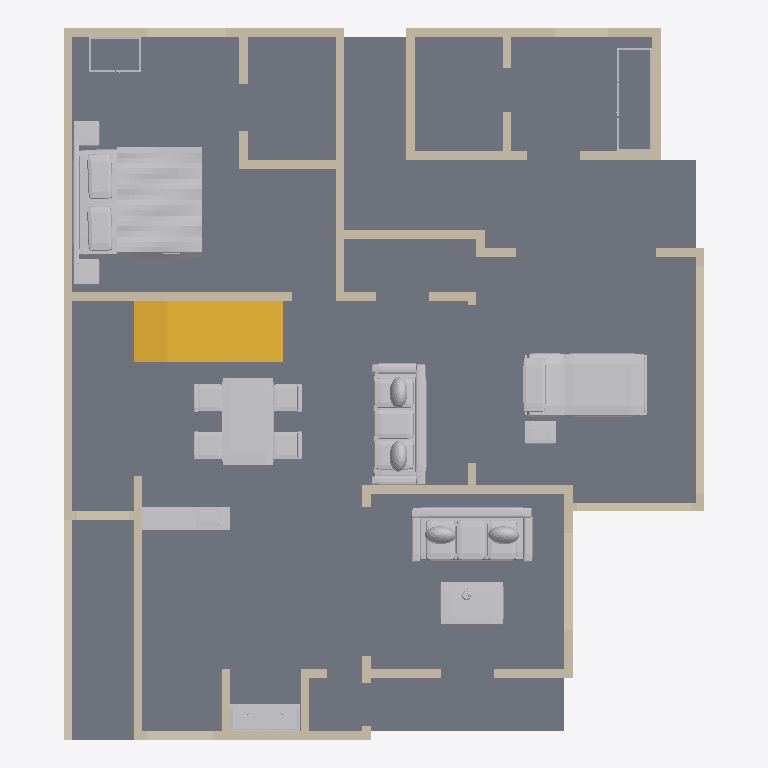
Plan cut of the same IFC building model at storey 'Ground floor' (level 0.00 m, cut at 1.40 m), seen from above with north up, elements coloured by IFC class: 54 walls (beige), 11 other elements (light grey), 1 slab (grey), 1 stair (yellow). Cut surfaces are drawn darker.
Extent 11.1 m × 12.3 m × 7.5 m (x, y, z). Storeys (2): Ground floor at 0.00 m; First floor at 3.66 m. Elements (132): 101 IfcWall, 19 IfcFurnishingElement, 7 IfcRailing, 4 IfcSlab, 1 IfcStair.

HEADER;
FILE_DESCRIPTION(('ViewDefinition [DesignTransferView]','PRELIMINARY - ENGINEER TO REVIEW'),'2;1');
FILE_NAME('FloorForge.ifc','2026-09-06T00:00:00',('FloorForge'),('FloorForge'),'FloorForge 0.2','FloorForge','');
FILE_SCHEMA(('IFC4'));
ENDSEC;
DATA;
#12=IFCPROJECT('2a2_X_ZHvSyuOfiZys31j4',$,'Tirumala (E — Caregiver courtyard)','PRELIMINARY - ENGINEER TO REVIEW - NOT FOR CONSTRUCTION',$,$,$,(#6),#11);
#13=IFCSITE('0IND1MtDfK1AbQ2nKV0Yfj',$,'Unsurveyed plot',$,$,#3,$,$,.ELEMENT.,$,$,$,$,$);
#14=IFCBUILDING('3d_qio$hPPbRLetmFAJFuc',$,'Preliminary house',$,$,#3,$,$,.ELEMENT.,$,$,$);
#20=IFCBUILDINGSTOREY('0HSym5oLvSJeN0iAUrC7hc',$,'Ground floor',$,$,#19,$,$,.ELEMENT.,0.0);
#24=IFCBUILDINGSTOREY('3eXoXSnfLPdOwswA1vSL8S',$,'First floor',$,$,#23,$,$,.ELEMENT.,3658.0);
#2902=IFCSLAB('1v9wu8f99G2AwTaXePbR7m',$,'Floor slab / thickness assumption',$,$,#19,#2901,'SL-0',.FLOOR.);
#3762=IFCFURNISHINGELEMENT('3nfh6m19HSGA9YD2QLL0jq',$,'Bed','Authored furniture assembly',$,#19,#3761,'g-master/bed');
#3379=IFCSTAIR('3tsIp4lu5HYvMIA3sgunC3',$,'Linked L staircase',$,$,#19,#3378,'south-corner-stair-0',.QUARTER_TURN_STAIR.);
#3525=IFCFURNISHINGELEMENT('3UsOnqLWjSk9Bdqb3Eb2cE',$,'Reclining Bed','Authored furniture assembly',$,#19,#3524,'g-care/reclining-bed');
#3694=IFCFURNISHINGELEMENT('1ubhhPUGrNKP9y93lgDydF',$,'Dining Set','Authored furniture assembly',$,#19,#3693,'g-family/dining-set');
#3723=IFCFURNISHINGELEMENT('1$MBfK1KLTYeDZcHDjmzSl',$,'Sofa','Authored furniture assembly',$,#19,#3722,'g-family/sofa');
#3592=IFCFURNISHINGELEMENT('3zHpyeOTLL68AFMhvkqOc0',$,'Sofa','Authored furniture assembly',$,#19,#3591,'g-drawing/sofa');
#3609=IFCFURNISHINGELEMENT('3clvW$qOvSrg71Xq1p3V0C',$,'Coffee Table','Authored furniture assembly',$,#19,#3608,'g-drawing/coffee-table');
#153=IFCWALL('2hRHFINDHG6xOxQO$1gBgj',$,'wall-a8ab5b1dda32cecb50','Nominal wall; structural role unverified',$,#19,#152,'wall-a8ab5b1dda32cecb50',.NOTDEFINED.);
#3502=IFCFURNISHINGELEMENT('00YQ0j$ofSRgx_e1sQTR3M',$,'Serving Counter','Authored furniture assembly',$,#19,#3501,'g-kitchen/serving-counter');
#137=IFCWALL('34$7LhgoHSD94ckzfDvHeT',$,'wall-ccaa6426b91f5d4cd5','Nominal wall; structural role unverified',$,#19,#136,'wall-ccaa6426b91f5d4cd5',.NOTDEFINED.);
#1049=IFCWALL('10WMzH3M5I$vhun60CGdvn',$,'wall-722c5f142f43e89ac9','Nominal wall; structural role unverified',$,#19,#1048,'wall-722c5f142f43e89ac9',.NOTDEFINED.);
#3840=IFCFURNISHINGELEMENT('1h4y6tffnMC84IBglG$mDw',$,'Mandir','Authored furniture assembly',$,#19,#3839,'g-puja/mandir');
#73=IFCWALL('1$792V1i5T59hIsRVOiJOK',$,'wall-38f1ee24cbdae6e4df','Nominal wall; structural role unverified',$,#19,#72,'wall-38f1ee24cbdae6e4df',.NOTDEFINED.);
#41=IFCWALL('0nGc0LzPzLe9NBvW4OGBw2',$,'g-south-lane-boundary','Nominal wall; structural role unverified',$,#19,#40,'g-south-lane-boundary',.NOTDEFINED.);
#201=IFCWALL('3WdLte$KvJMuPXoHGPqd1x',$,'wall-6d10f79bb674fe7a41','Nominal wall; structural role unverified',$,#19,#200,'wall-6d10f79bb674fe7a41',.NOTDEFINED.);
#185=IFCWALL('1e4UAN3SjGzw5i8zfEuEzu',$,'wall-8dac74c333a09dbe38','Nominal wall; structural role unverified',$,#19,#184,'wall-8dac74c333a09dbe38',.NOTDEFINED.);
#985=IFCWALL('1aq6BCyo5SJf2AgCiuZmzx',$,'wall-71fc4aa00938451f5c','Nominal wall; structural role unverified',$,#19,#984,'wall-71fc4aa00938451f5c',.NOTDEFINED.);
#969=IFCWALL('2DGdzZvQfO7exqEFhtiA4k',$,'wall-265c2839a72f303c88','Nominal wall; structural role unverified',$,#19,#968,'wall-265c2839a72f303c88',.NOTDEFINED.);
#713=IFCWALL('2lB2gEB9DIbRB8$YDER6C7',$,'wall-d62c12a26db182b3ad','Nominal wall; structural role unverified',$,#19,#712,'wall-d62c12a26db182b3ad',.NOTDEFINED.);
#585=IFCWALL('3cwWMPcbfN0Bh6lt4V7wUN',$,'wall-c7dbe26cc2b7d5279b','Nominal wall; structural role unverified',$,#19,#584,'wall-c7dbe26cc2b7d5279b',.NOTDEFINED.);
#761=IFCWALL('3Eq3mc1a1OtvvP55y4oRhV',$,'wall-adbc09c48f9137ad90','Nominal wall; structural role unverified',$,#19,#760,'wall-adbc09c48f9137ad90',.NOTDEFINED.);
#1017=IFCWALL('1ceP2bl0vV$eFgL7siTkp_',$,'wall-c373b5d3ee806741a7','Nominal wall; structural role unverified',$,#19,#1016,'wall-c373b5d3ee806741a7',.NOTDEFINED.);
#1033=IFCWALL('3M9eVhiR5SmREEFlo8c6gi',$,'wall-52cd617a012651dd86','Nominal wall; structural role unverified',$,#19,#1032,'wall-52cd617a012651dd86',.NOTDEFINED.);
#601=IFCWALL('3XSPnTkPXI2hPXeWiZFFO6',$,'wall-330a4907f8be890953','Nominal wall; structural role unverified',$,#19,#600,'wall-330a4907f8be890953',.NOTDEFINED.);
#377=IFCWALL('0mbN5I9bnHTfcwdSwf7CCy',$,'wall-2bb611ccc5bf044870','Nominal wall; structural role unverified',$,#19,#376,'wall-2bb611ccc5bf044870',.NOTDEFINED.);
#745=IFCWALL('0GhHRalVvIdRt16FhGovfw',$,'wall-2888298de263c44a6b','Nominal wall; structural role unverified',$,#19,#744,'wall-2888298de263c44a6b',.NOTDEFINED.);
#841=IFCWALL('2B9UelhXTQ3fCCeOMc2i11',$,'wall-c6b1d676c84b338af3','Nominal wall; structural role unverified',$,#19,#840,'wall-c6b1d676c84b338af3',.NOTDEFINED.);
#953=IFCWALL('3oNXKJJs9O1RzQXsQscdCs',$,'wall-0ee59f1747520b9d08','Nominal wall; structural role unverified',$,#19,#952,'wall-0ee59f1747520b9d08',.NOTDEFINED.);
#393=IFCWALL('13Wfmt_XjMDAzQaY7QR016',$,'wall-0154ff42d5462e3a18','Nominal wall; structural role unverified',$,#19,#392,'wall-0154ff42d5462e3a18',.NOTDEFINED.);
#793=IFCWALL('3Dl0NXpnPMAOZBFZzG7Fgx',$,'wall-1a716fcd9669e84bca','Nominal wall; structural role unverified',$,#19,#792,'wall-1a716fcd9669e84bca',.NOTDEFINED.);
#809=IFCWALL('0Sx5Rux5jTuAkUq0bHIdOw',$,'wall-f20b9f96841eca78f4','Nominal wall; structural role unverified',$,#19,#808,'wall-f20b9f96841eca78f4',.NOTDEFINED.);
#233=IFCWALL('09hVmUQhnNRQG5d071wmcZ',$,'wall-328c8f5e7402da880b','Nominal wall; structural role unverified',$,#19,#232,'wall-328c8f5e7402da880b',.NOTDEFINED.);
#329=IFCWALL('1YeW6mqpjIjRhaxppN7LXq',$,'wall-70d088e9d70a614192','Nominal wall; structural role unverified',$,#19,#328,'wall-70d088e9d70a614192',.NOTDEFINED.);
#521=IFCWALL('03QJq2E1zSjBza9Rr4xvmo',$,'wall-37fec41f601d0824a0','Nominal wall; structural role unverified',$,#19,#520,'wall-37fec41f601d0824a0',.NOTDEFINED.);
#3536=IFCFURNISHINGELEMENT('2KiwNdGcvJzB6b$p2IL6Z3',$,'Equipment Table','Authored furniture assembly',$,#19,#3535,'g-care/equipment-table');
#361=IFCWALL('3iT17d2vLM6AZVGkbBmqUQ',$,'wall-6fa68bb95920e68ba3','Nominal wall; structural role unverified',$,#19,#360,'wall-6fa68bb95920e68ba3',.NOTDEFINED.);
#937=IFCWALL('3nBaplWHfLbusl3txdXYuV',$,'wall-709866fa08f1c32b08','Nominal wall; structural role unverified',$,#19,#936,'wall-709866fa08f1c32b08',.NOTDEFINED.);
#457=IFCWALL('2JHyAlQgvK0AenTMevc6A8',$,'wall-891c45544180d92968','Nominal wall; structural role unverified',$,#19,#456,'wall-891c45544180d92968',.NOTDEFINED.);
#905=IFCWALL('0OvmrBkj1I68kYn9aH0I7R',$,'wall-c7dbe26cc2b7d5279b-2','Nominal wall; structural role unverified',$,#19,#904,'wall-c7dbe26cc2b7d5279b-2',.NOTDEFINED.);
#3563=IFCFURNISHINGELEMENT('275mEo3tTTefnA5WR8rXlJ',$,'Wardrobe','Authored furniture assembly',$,#19,#3562,'g-caregiver/wardrobe');
#313=IFCWALL('3C$TkT$B1Gau_90GJaSRnD',$,'wall-069f363b0e8fa8068e','Nominal wall; structural role unverified',$,#19,#312,'wall-069f363b0e8fa8068e',.NOTDEFINED.);
#441=IFCWALL('2REgss0GbVpgqt39Ot$U__',$,'wall-01344e7c01211b05bb','Nominal wall; structural role unverified',$,#19,#440,'wall-01344e7c01211b05bb',.NOTDEFINED.);
#505=IFCWALL('2jWSs28BvU0PqKJ6SWYElJ',$,'wall-b01b8cc7bea24aa9e7','Nominal wall; structural role unverified',$,#19,#504,'wall-b01b8cc7bea24aa9e7',.NOTDEFINED.);
#105=IFCWALL('1Bb$$ENo1MiBDECmcjPZ5p',$,'wall-911ce672b43ebe6320','Nominal wall; structural role unverified',$,#19,#104,'wall-911ce672b43ebe6320',.NOTDEFINED.);
#553=IFCWALL('0BpFGccgXGggcFFKsFfHiS',$,'wall-6065b7ea90853bcdc1','Nominal wall; structural role unverified',$,#19,#552,'wall-6065b7ea90853bcdc1',.NOTDEFINED.);
#3785=IFCFURNISHINGELEMENT('0tAfLBI7LG2QatnNN5ZPCj',$,'Wardrobe','Authored furniture assembly',$,#19,#3784,'g-master/wardrobe');
#681=IFCWALL('3DXg0mMvzO_eWvLOXGeenu',$,'wall-ece848090820fcaa56','Nominal wall; structural role unverified',$,#19,#680,'wall-ece848090820fcaa56',.NOTDEFINED.);
#249=IFCWALL('1DUbiBr9PV9Rdve_HjDuo_',$,'wall-2f00d7578f38314103','Nominal wall; structural role unverified',$,#19,#248,'wall-2f00d7578f38314103',.NOTDEFINED.);
#825=IFCWALL('3R0dv$ijzPXeuhvJOsc6AD',$,'wall-7a1ab9984583a4b83e','Nominal wall; structural role unverified',$,#19,#824,'wall-7a1ab9984583a4b83e',.NOTDEFINED.);
#473=IFCWALL('3U_GO$zM9P6uMjXFUEQ7UZ',$,'wall-eff3f70c36de730a27','Nominal wall; structural role unverified',$,#19,#472,'wall-eff3f70c36de730a27',.NOTDEFINED.);
#1001=IFCWALL('1MhUqSMi1QMx_Bg2ZfTQmD',$,'wall-fef426a6eeef9aa931','Nominal wall; structural role unverified',$,#19,#1000,'wall-fef426a6eeef9aa931',.NOTDEFINED.);
#89=IFCWALL('30pZ2nWNDTBf7BeX5_reEk',$,'wall-494c77ca0566ea5d3d','Nominal wall; structural role unverified',$,#19,#88,'wall-494c77ca0566ea5d3d',.NOTDEFINED.);
#121=IFCWALL('3IQNOIYRLRE8yXkHr692m3',$,'wall-aa4bb2ad1430620937','Nominal wall; structural role unverified',$,#19,#120,'wall-aa4bb2ad1430620937',.NOTDEFINED.);
#665=IFCWALL('3O67cPVRbSOvNZ_eK4h9f_',$,'wall-541c4a94120ba39228-2','Nominal wall; structural role unverified',$,#19,#664,'wall-541c4a94120ba39228-2',.NOTDEFINED.);
#857=IFCWALL('2tHeha0hnLe853gbggpoXF',$,'wall-d00fe088a020bac948','Nominal wall; structural role unverified',$,#19,#856,'wall-d00fe088a020bac948',.NOTDEFINED.);
#921=IFCWALL('2uoZHZ4c9Tnh61LgfpQGZ1',$,'wall-c6faa60d8c8d609751','Nominal wall; structural role unverified',$,#19,#920,'wall-c6faa60d8c8d609751',.NOTDEFINED.);
#425=IFCWALL('3DIjAnpOPSQ8T72cGJNEjm',$,'wall-93a0a943f20b0e3b29','Nominal wall; structural role unverified',$,#19,#424,'wall-93a0a943f20b0e3b29',.NOTDEFINED.);
#569=IFCWALL('34AYjjY9XMhxh6$KFHQZn4',$,'wall-cf82892faf1abfa52e','Nominal wall; structural role unverified',$,#19,#568,'wall-cf82892faf1abfa52e',.NOTDEFINED.);
#729=IFCWALL('1qBNkq3EfHbft8cIK6e$z3',$,'wall-d520bdc1ff7570b78e','Nominal wall; structural role unverified',$,#19,#728,'wall-d520bdc1ff7570b78e',.NOTDEFINED.);
#777=IFCWALL('2D6UQNvK1QLwyewlmlSH8u',$,'wall-4e40e1a33c07180a80','Nominal wall; structural role unverified',$,#19,#776,'wall-4e40e1a33c07180a80',.NOTDEFINED.);
#873=IFCWALL('3mm_B0KlvJrxY$RRk1nXYd',$,'wall-f93f9f22be7deb6fc8','Nominal wall; structural role unverified',$,#19,#872,'wall-f93f9f22be7deb6fc8',.NOTDEFINED.);
#633=IFCWALL('0UYE_6sMzRDu2zkZJEQJkf',$,'wall-541c4a94120ba39228','Nominal wall; structural role unverified',$,#19,#632,'wall-541c4a94120ba39228',.NOTDEFINED.);
#697=IFCWALL('0TGA7jUGvNYfSzy9ANXQBY',$,'wall-47d7da5adc05c3d349','Nominal wall; structural role unverified',$,#19,#696,'wall-47d7da5adc05c3d349',.NOTDEFINED.);
#889=IFCWALL('3bz8a0eQnUVfOiQsIZ5RF5',$,'wall-0dfe73a0592aa80b0a','Nominal wall; structural role unverified',$,#19,#888,'wall-0dfe73a0592aa80b0a',.NOTDEFINED.);
#217=IFCWALL('3OSMX7FzLPvAMHlJxaqWKX',$,'wall-c4913c438fcfccca88','Nominal wall; structural role unverified',$,#19,#216,'wall-c4913c438fcfccca88',.NOTDEFINED.);
#537=IFCWALL('3KAqU$LO1G2hRuYxwkSv1F',$,'wall-7795389d503620cca9','Nominal wall; structural role unverified',$,#19,#536,'wall-7795389d503620cca9',.NOTDEFINED.);
ENDSEC;
